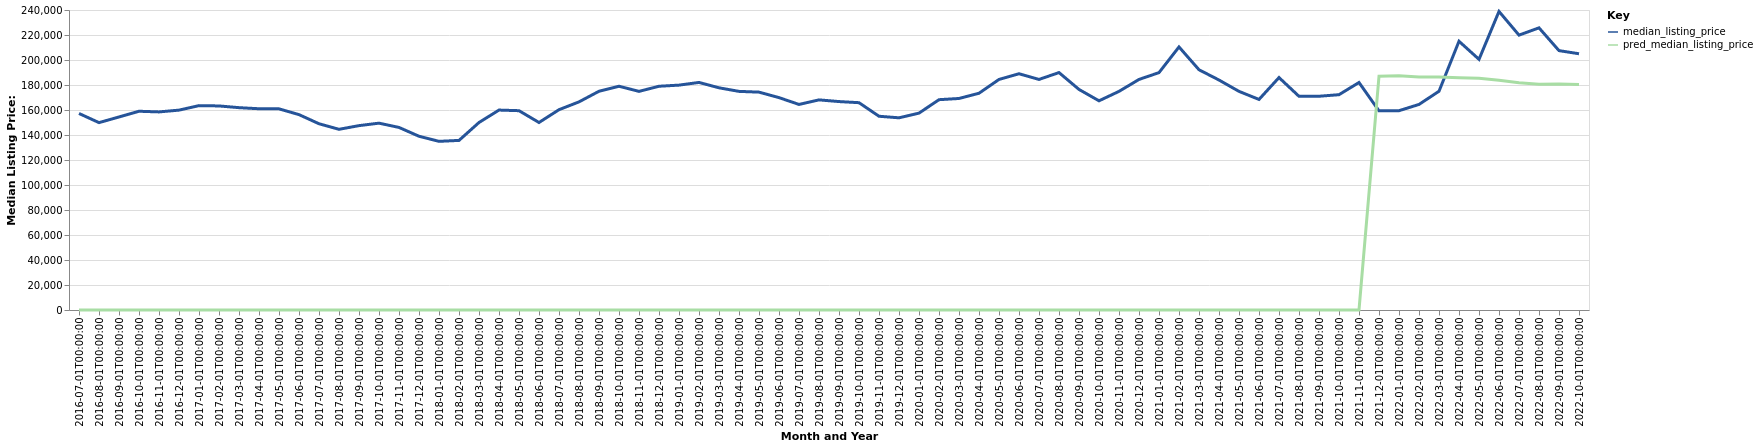

Data behind this chart, as committed beside it:
date, time_idx, median_listing_price, thirty_year_interest_rate_five, month, county_name, active_listing_count, pred_median_listing_price, month_year
2016-07-01, 0, 157225, 3.72, 7, Elkins, WV, 192.0, 0, Jul-2016
2016-08-01, 1, 149900, 3.73, 8, Elkins, WV, 185.0, 0, Aug-2016
2016-09-01, 2, 154425, 3.66, 9, Elkins, WV, 178.0, 0, Sep-2016
2016-10-01, 3, 159000, 3.64, 10, Elkins, WV, 167.0, 0, Oct-2016
2016-11-01, 4, 158475, 3.66, 11, Elkins, WV, 159.0, 0, Nov-2016
2016-12-01, 5, 159900, 3.48, 12, Elkins, WV, 139.0, 0, Dec-2016
2017-01-01, 6, 163500, 3.45, 1, Elkins, WV, 134.0, 0, Jan-2017
2017-02-01, 7, 163250, 3.5, 2, Elkins, WV, 128.0, 0, Feb-2017
2017-03-01, 8, 161875, 3.52, 3, Elkins, WV, 128.0, 0, Mar-2017
2017-04-01, 9, 161000, 4.03, 4, Elkins, WV, 138.0, 0, Apr-2017
2017-05-01, 10, 160925, 4.32, 5, Elkins, WV, 152.0, 0, May-2017
2017-06-01, 11, 156300, 4.2, 6, Elkins, WV, 159.0, 0, Jun-2017
2017-07-01, 12, 149000, 4.19, 7, Elkins, WV, 162.0, 0, Jul-2017
2017-08-01, 13, 144550, 4.3, 8, Elkins, WV, 163.0, 0, Aug-2017
2017-09-01, 14, 147500, 4.1, 9, Elkins, WV, 162.0, 0, Sep-2017
2017-10-01, 15, 149475, 4.05, 10, Elkins, WV, 147.0, 0, Oct-2017
2017-11-01, 16, 146050, 3.94, 11, Elkins, WV, 142.0, 0, Nov-2017
2017-12-01, 17, 139000, 4.03, 12, Elkins, WV, 132.0, 0, Dec-2017
2018-01-01, 18, 134925, 3.93, 1, Elkins, WV, 131.0, 0, Jan-2018
2018-02-01, 19, 135675, 3.83, 2, Elkins, WV, 123.0, 0, Feb-2018
2018-03-01, 20, 150000, 3.94, 3, Elkins, WV, 116.0, 0, Mar-2018
2018-04-01, 21, 159950, 3.95, 4, Elkins, WV, 122.0, 0, Apr-2018
2018-05-01, 22, 159450, 3.99, 5, Elkins, WV, 129.0, 0, May-2018
2018-06-01, 23, 149999, 4.15, 6, Elkins, WV, 136.0, 0, Jun-2018
2018-07-01, 24, 160250, 4.4, 7, Elkins, WV, 138.0, 0, Jul-2018
2018-08-01, 25, 166500, 4.46, 8, Elkins, WV, 136.0, 0, Aug-2018
2018-09-01, 26, 174999, 4.58, 9, Elkins, WV, 131.0, 0, Sep-2018
2018-10-01, 27, 179000, 4.66, 10, Elkins, WV, 126.0, 0, Oct-2018
2018-11-01, 28, 174900, 4.62, 11, Elkins, WV, 121.0, 0, Nov-2018
2018-12-01, 29, 179000, 4.54, 12, Elkins, WV, 114.0, 0, Dec-2018
2019-01-01, 30, 179900, 4.6, 1, Elkins, WV, 107.0, 0, Jan-2019
2019-02-01, 31, 182050, 4.72, 2, Elkins, WV, 105.0, 0, Feb-2019
2019-03-01, 32, 177757, 4.9, 3, Elkins, WV, 107.0, 0, Mar-2019
2019-04-01, 33, 174900, 4.94, 4, Elkins, WV, 106.0, 0, Apr-2019
2019-05-01, 34, 174300, 4.75, 5, Elkins, WV, 111.0, 0, May-2019
2019-06-01, 35, 169900, 4.51, 6, Elkins, WV, 114.0, 0, Jun-2019
2019-07-01, 36, 164450, 4.41, 7, Elkins, WV, 117.0, 0, Jul-2019
2019-08-01, 37, 168100, 4.41, 8, Elkins, WV, 116.0, 0, Aug-2019
2019-09-01, 38, 166750, 4.2, 9, Elkins, WV, 116.0, 0, Sep-2019
2019-10-01, 39, 165850, 4.14, 10, Elkins, WV, 112.0, 0, Oct-2019
2019-11-01, 40, 154999, 3.84, 11, Elkins, WV, 103.0, 0, Nov-2019
2019-12-01, 41, 153749, 3.81, 12, Elkins, WV, 87.0, 0, Dec-2019
2020-01-01, 42, 157500, 3.75, 1, Elkins, WV, 80.0, 0, Jan-2020
2020-02-01, 43, 168250, 3.73, 2, Elkins, WV, 88.0, 0, Feb-2020
2020-03-01, 44, 169225, 3.78, 3, Elkins, WV, 97.0, 0, Mar-2020
2020-04-01, 45, 173400, 3.75, 4, Elkins, WV, 91.0, 0, Apr-2020
2020-05-01, 46, 184450, 3.74, 5, Elkins, WV, 88.0, 0, May-2020
2020-06-01, 47, 189000, 3.72, 6, Elkins, WV, 91.0, 0, Jun-2020
2020-07-01, 48, 184450, 3.49, 7, Elkins, WV, 91.0, 0, Jul-2020
2020-08-01, 49, 189950, 3.65, 8, Elkins, WV, 71.0, 0, Aug-2020
2020-09-01, 50, 176450, 3.33, 9, Elkins, WV, 65.0, 0, Sep-2020
2020-10-01, 51, 167350, 3.28, 10, Elkins, WV, 72.0, 0, Oct-2020
2020-11-01, 52, 174900, 3.21, 11, Elkins, WV, 65.0, 0, Nov-2020
2020-12-01, 53, 184450, 3.07, 12, Elkins, WV, 63.0, 0, Dec-2020
2021-01-01, 54, 189900, 2.99, 1, Elkins, WV, 55.0, 0, Jan-2021
2021-02-01, 55, 210450, 2.93, 2, Elkins, WV, 45.0, 0, Feb-2021
2021-03-01, 56, 192200, 2.88, 3, Elkins, WV, 41.0, 0, Mar-2021
2021-04-01, 57, 183975, 2.84, 4, Elkins, WV, 42.0, 0, Apr-2021
2021-05-01, 58, 174900, 2.71, 5, Elkins, WV, 37.0, 0, May-2021
2021-06-01, 59, 168450, 2.79, 6, Elkins, WV, 37.0, 0, Jun-2021
... 16 more rows
